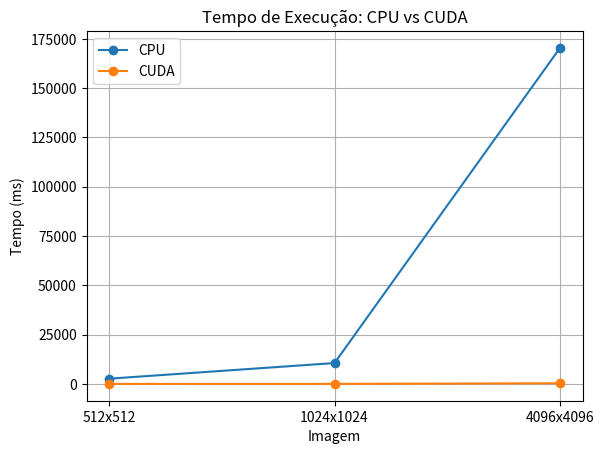
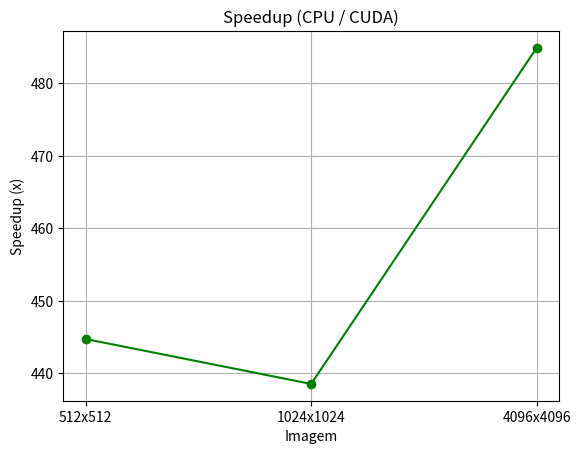
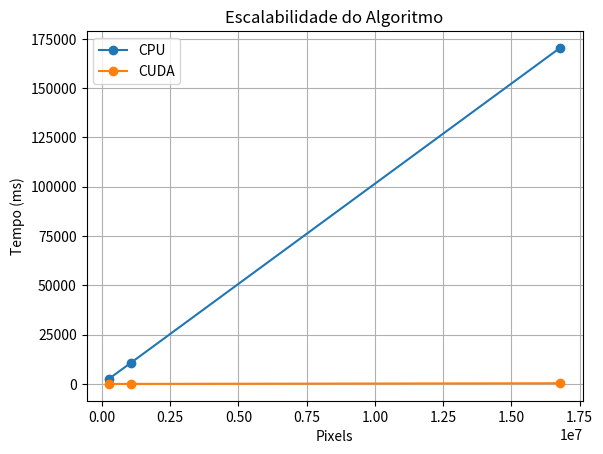

Write the Python code that produced these figures, in order.
import matplotlib.pyplot as plt

imagens = ["512x512", "1024x1024", "4096x4096"]

cpu = [2656.789, 10592.498, 170436.582]
cuda = [5.973, 24.160, 351.512]
speedup = [444.7, 438.5, 484.9]

plt.figure()
plt.plot(imagens, cpu, marker='o', label="CPU")
plt.plot(imagens, cuda, marker='o', label="CUDA")

plt.title("Tempo de Execução: CPU vs CUDA")
plt.xlabel("Imagem")
plt.ylabel("Tempo (ms)")
plt.legend()
plt.grid(True)

plt.savefig("tempo_cpu_vs_cuda.png", dpi=300, bbox_inches='tight')
plt.show()


plt.figure()
plt.plot(imagens, speedup, marker='o', color='green')

plt.title("Speedup (CPU / CUDA)")
plt.xlabel("Imagem")
plt.ylabel("Speedup (x)")
plt.grid(True)

plt.savefig("speedup.png", dpi=300, bbox_inches='tight')
plt.show()


pixels = [512*512, 1024*1024, 4096*4096]

plt.figure()
plt.plot(pixels, cpu, marker='o', label="CPU")
plt.plot(pixels, cuda, marker='o', label="CUDA")

plt.title("Escalabilidade do Algoritmo")
plt.xlabel("Pixels")
plt.ylabel("Tempo (ms)")
plt.legend()
plt.grid(True)

plt.savefig("escalabilidade.png", dpi=300, bbox_inches='tight')
plt.show()
